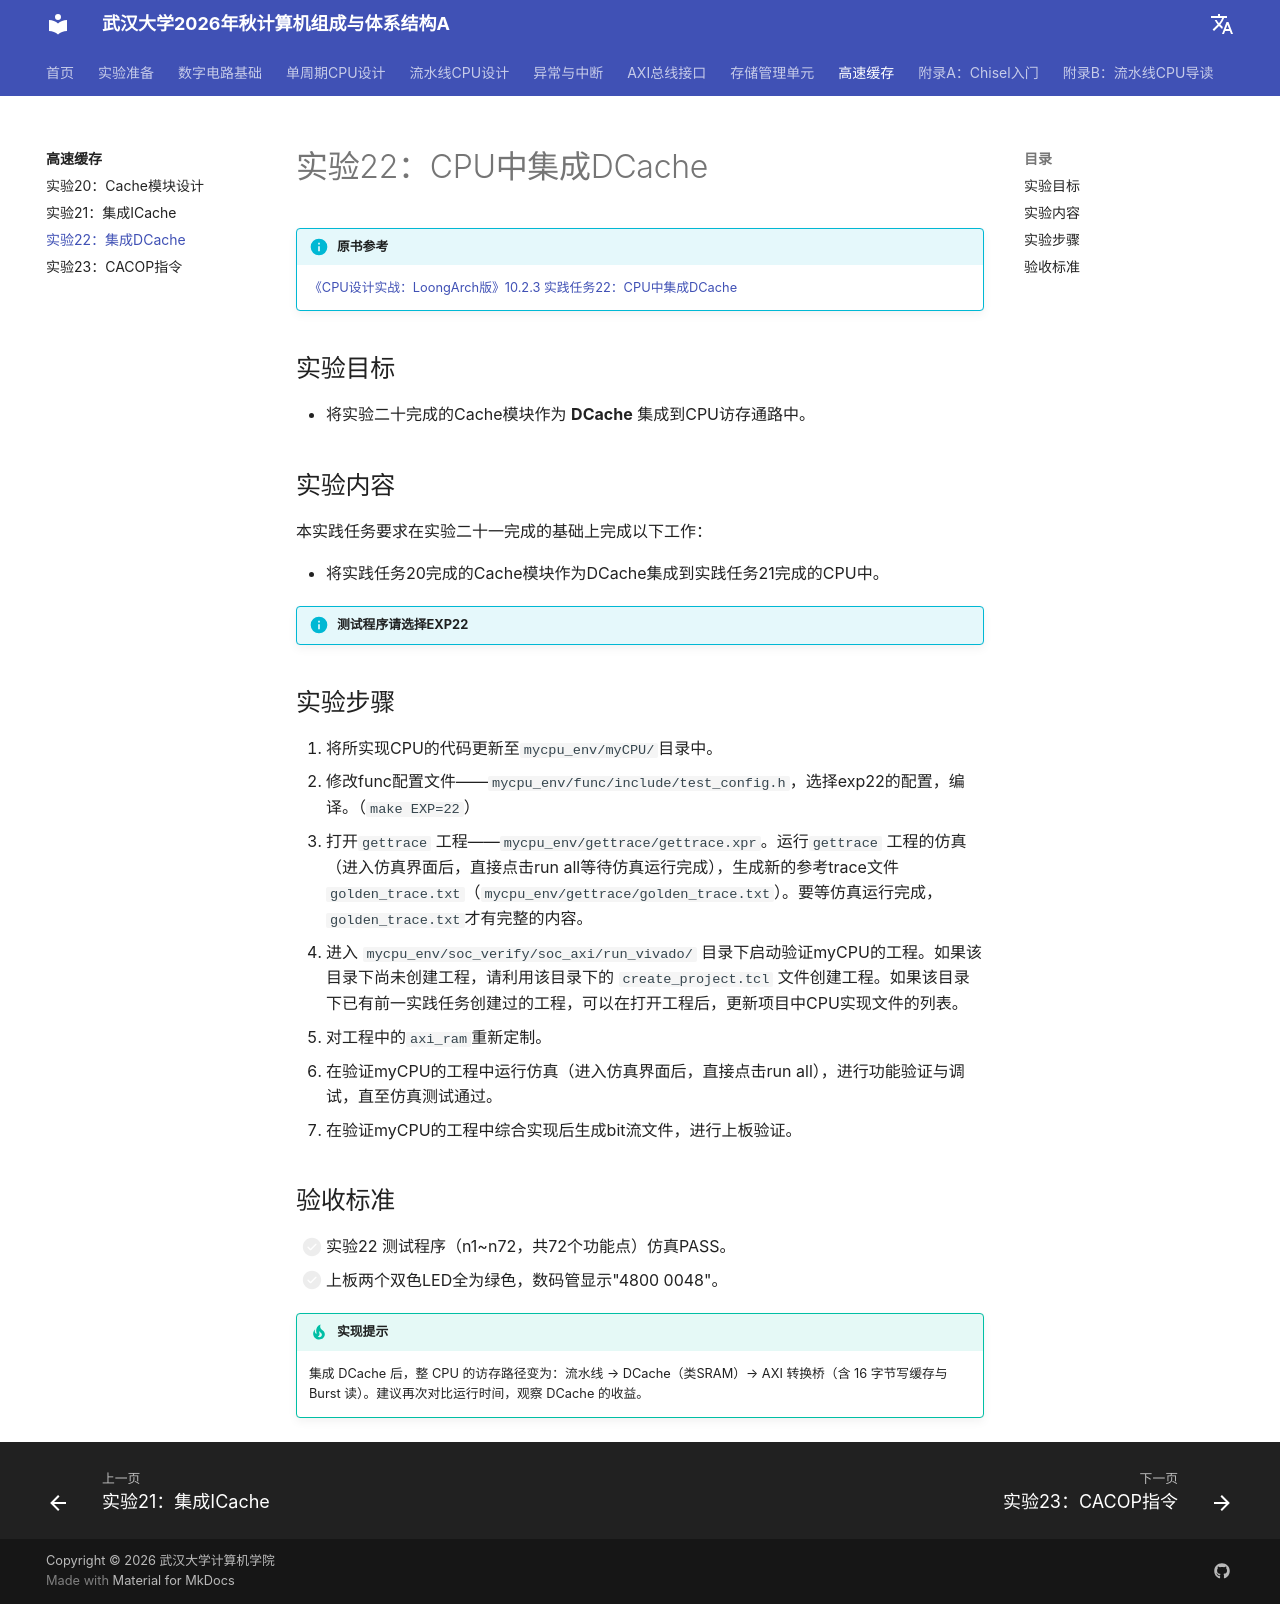

repository: codexp-whu/cod-exp · page: labs/08-高速缓存Cache/实验22-集成DCache/index.html · generator: mkdocs

# 实验22：CPU中集成DCache

!!! info "原书参考"

    [《CPU设计实战：LoongArch版》10.2.3 实践任务22：CPU中集成DCache](https://bookdown.org/loongson/_book3/chapter-cache-design.html#subsec-exp22)

## 实验目标

- 将实验二十完成的Cache模块作为 **DCache** 集成到CPU访存通路中。

## 实验内容

本实践任务要求在实验二十一完成的基础上完成以下工作：

- 将实践任务20完成的Cache模块作为DCache集成到实践任务21完成的CPU中。

!!! info "测试程序请选择EXP22"

## 实验步骤

1. 将所实现CPU的代码更新至`mycpu_env/myCPU/`目录中。
2. 修改func配置文件——`mycpu_env/func/include/test_config.h`，选择exp22的配置，编译。（`make EXP=22`）
3. 打开`gettrace` 工程——`mycpu_env/gettrace/gettrace.xpr`。运行`gettrace` 工程的仿真（进入仿真界面后，直接点击run all等待仿真运行完成），生成新的参考trace文件`golden_trace.txt`（`mycpu_env/gettrace/golden_trace.txt`）。要等仿真运行完成，`golden_trace.txt`才有完整的内容。
4. 进入 `mycpu_env/soc_verify/soc_axi/run_vivado/` 目录下启动验证myCPU的工程。如果该目录下尚未创建工程，请利用该目录下的 `create_project.tcl` 文件创建工程。如果该目录下已有前一实践任务创建过的工程，可以在打开工程后，更新项目中CPU实现文件的列表。
5. 对工程中的`axi_ram`重新定制。
6. 在验证myCPU的工程中运行仿真（进入仿真界面后，直接点击run all），进行功能验证与调试，直至仿真测试通过。
7. 在验证myCPU的工程中综合实现后生成bit流文件，进行上板验证。

## 验收标准

- [ ] 实验22 测试程序（n1~n72，共72个功能点）仿真PASS。
- [ ] 上板两个双色LED全为绿色，数码管显示"4800 0048"。

!!! tip "实现提示"

    集成 DCache 后，整 CPU 的访存路径变为：流水线 → DCache（类SRAM）→ AXI 转换桥（含 16 字节写缓存与 Burst 读）。建议再次对比运行时间，观察 DCache 的收益。
